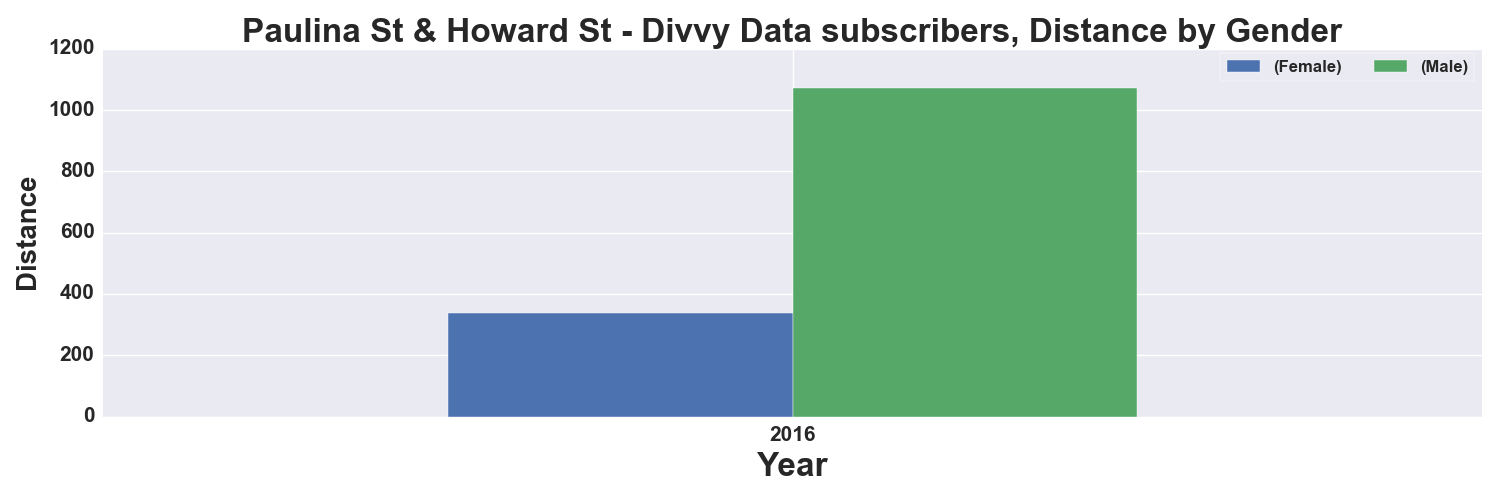

Data behind this chart, as committed beside it:
, START TIME YEAR, DISTANCE_Miles, DISTANCE_Miles
GENDER, , Female, Male
0, 2016, 337.0, 1072
